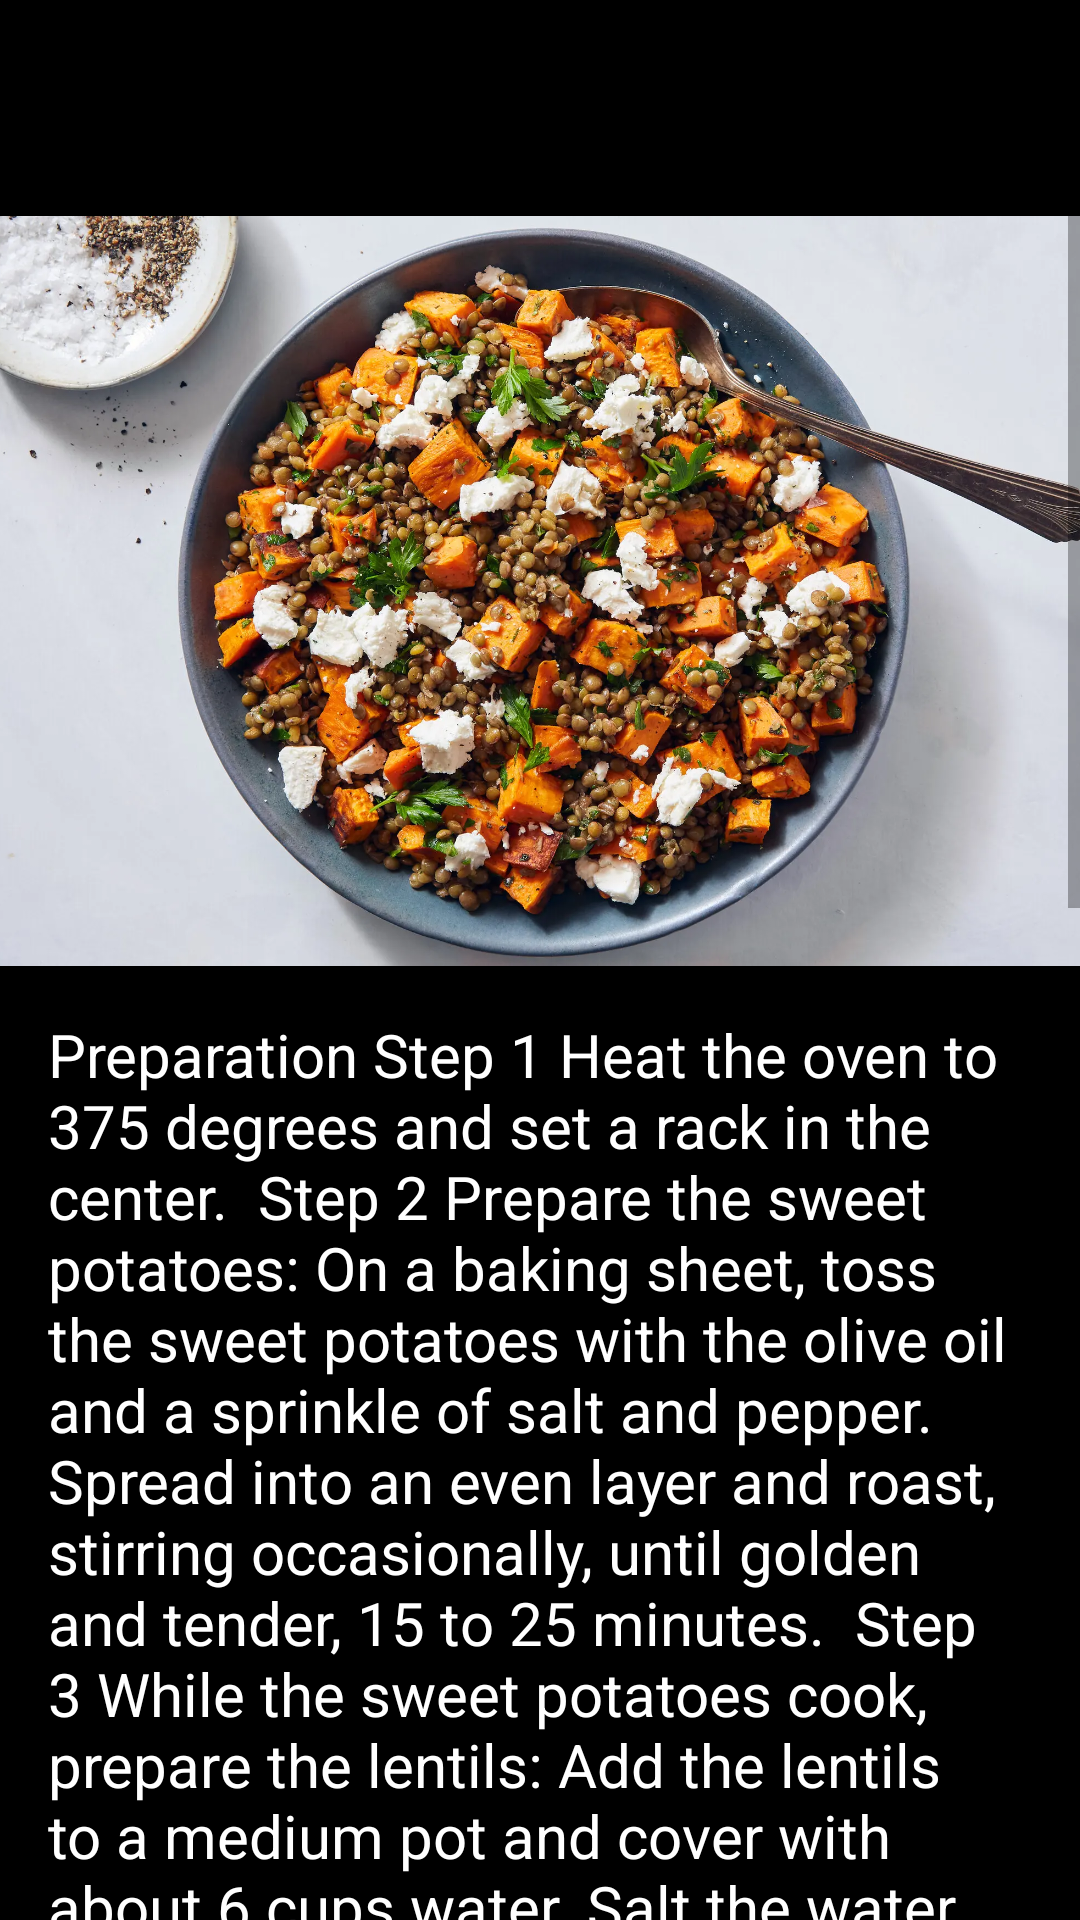

Produce the Android XML layout that renders to this screen, including the resource entries it uses.
<!-- AndroidManifest.xml: application theme Theme.Gymora -->
<!-- res/layout/activity_meals1.xml -->
<?xml version="1.0" encoding="utf-8"?>
<androidx.constraintlayout.widget.ConstraintLayout xmlns:android="http://schemas.android.com/apk/res/android"
    xmlns:app="http://schemas.android.com/apk/res-auto"
    xmlns:tools="http://schemas.android.com/tools"
    android:layout_width="match_parent"
    android:layout_height="match_parent"
    android:background="#000000">

    <ImageButton
        android:id="@+id/back_button"
        android:layout_width="48dp"
        android:layout_height="48dp"
        android:layout_marginStart="16dp"
        android:layout_marginTop="16dp"
        android:background="?attr/selectableItemBackgroundBorderless"
        android:contentDescription="Back"
        android:src="@drawable/ic_arrow_back"
        app:layout_constraintStart_toStartOf="parent"
        app:layout_constraintTop_toTopOf="parent" />

    <ScrollView
        android:layout_width="0dp"
        android:layout_height="0dp"
        android:layout_marginTop="72dp"
        app:layout_constraintTop_toTopOf="parent"
        app:layout_constraintBottom_toBottomOf="parent"
        app:layout_constraintStart_toStartOf="parent"
        app:layout_constraintEnd_toEndOf="parent">

        <LinearLayout
            android:layout_width="match_parent"
            android:layout_height="wrap_content"
            android:orientation="vertical">

            <ImageView
                android:id="@+id/meal_image"
                android:layout_width="match_parent"
                android:layout_height="250dp"
                android:scaleType="centerCrop"
                android:src="@drawable/mealss1" />

            <TextView
                android:id="@+id/recipe_text"
                android:layout_width="match_parent"
                android:layout_height="wrap_content"
                android:padding="16dp"
                android:text="Preparation Step 1 Heat the oven to 375 degrees and set a rack in the center.  Step 2 Prepare the sweet potatoes: On a baking sheet, toss the sweet potatoes with the olive oil and a sprinkle of salt and pepper. Spread into an even layer and roast, stirring occasionally, until golden and tender, 15 to 25 minutes.  Step 3 While the sweet potatoes cook, prepare the lentils: Add the lentils to a medium pot and cover with about 6 cups water. Salt the water generously and bring the mixture to a boil. Turn the heat down to a simmer and cook the lentils until just tender, 15 to 25 minutes. Drain the lentils then return them to the pot. Cover to keep warm.  Step 4 Prepare the vinaigrette: Add the sage to a small bowl. Melt the butter in a small skillet set over medium heat. (Use a pan with a light interior so you can easily see the milk solids change color.) Cook the butter a few minutes, stirring occasionally and scraping the milk solids off the bottom and sides of the pan as needed, until the milk solids turn golden brown and smell toasty.  Step 5 Pour the hot browned butter and all of the toasty bits over the sage; it will crackle and foam a bit. Let the mixture sit for 1 minute to let the foam subside, then whisk in the olive oil, followed by the red wine vinegar and maple syrup. Season with salt and pepper to taste.  Step 6 Add the cooked sweet potatoes to the pot with the warm lentils. Pour the dressing over the top and stir gently to combine. Add the parsley, season with more salt and pepper, if desired, and toss to combine.  Step 7 Transfer the mixture to a serving dish and sprinkle with goat cheese, if using. Serve warm."
                android:textColor="#FFFFFF"
                android:textSize="20sp" />

        </LinearLayout>
    </ScrollView>

</androidx.constraintlayout.widget.ConstraintLayout>
<!-- resources referenced by this layout -->
<resources>
  <!-- drawable mealss1: webp bitmap (drawable, 300912 bytes) -->
  <style name="Theme.Gymora" parent="Base.Theme.Gymora" />
  <style name="Base.Theme.Gymora" parent="Theme.AppCompat.DayNight.NoActionBar">
          
          
      </style>
</resources>
